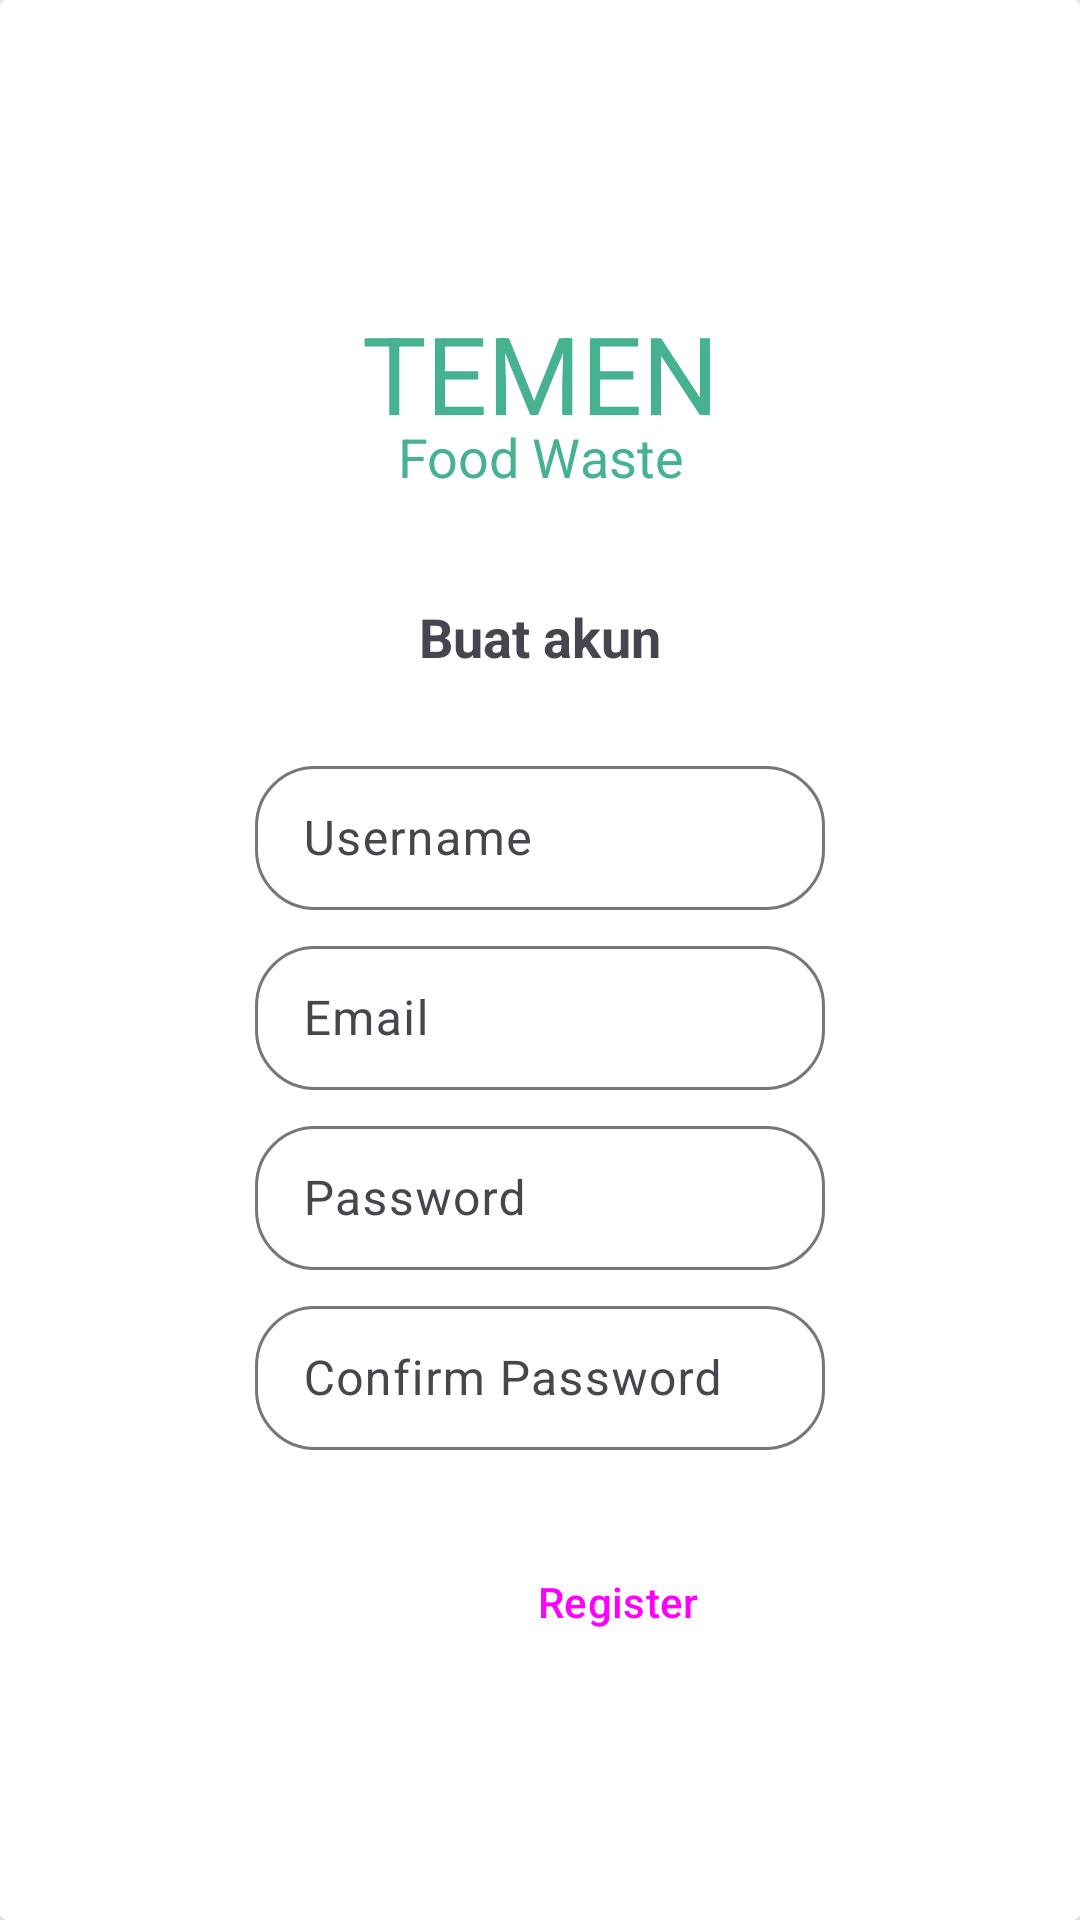

Produce the Android XML layout that renders to this screen, including the resource entries it uses.
<!-- AndroidManifest.xml: application theme Theme.TEMENFood_Waste -->
<!-- res/layout/activity_main.xml -->
<?xml version="1.0" encoding="utf-8"?>
<RelativeLayout xmlns:android="http://schemas.android.com/apk/res/android"
    xmlns:app="http://schemas.android.com/apk/res-auto"
    xmlns:tools="http://schemas.android.com/tools"
    android:layout_width="match_parent"
    android:layout_height="match_parent"
    tools:context=".MainActivity">


    <androidx.cardview.widget.CardView
        android:layout_width="match_parent"
        android:layout_height="match_parent">

        <TextView
            android:id="@+id/textView"
            android:layout_width="match_parent"
            android:layout_height="wrap_content"
            android:layout_marginStart="85dp"
            android:layout_marginTop="100dp"
            android:layout_marginEnd="85dp"
            android:layout_marginBottom="90dp"
            android:text="TEMEN"
            android:textColor="#47B292"
            android:textAlignment="center"
            android:textSize="36dp" />

        <TextView
            android:id="@+id/textView1"
            android:layout_width="match_parent"
            android:layout_height="wrap_content"
            android:layout_marginStart="85dp"
            android:layout_marginTop="140dp"
            android:layout_marginEnd="85dp"
            android:layout_marginBottom="90dp"
            android:text="Food Waste"
            android:textColor="#47B292"
            android:textAlignment="center"
            android:textSize="18dp" />

        <TextView
            android:id="@+id/textView2"
            android:layout_width="match_parent"
            android:layout_height="wrap_content"
            android:layout_marginStart="85dp"
            android:layout_marginTop="200dp"
            android:layout_marginEnd="85dp"
            android:layout_marginBottom="90dp"
            android:textAlignment="center"
            android:textStyle="bold"
            android:textSize="18sp"
            android:text="Buat akun" />

        <com.google.android.material.textfield.TextInputLayout
            android:layout_width="match_parent"
            android:layout_height="wrap_content"
            android:layout_marginStart="85dp"
            android:layout_marginTop="250dp"
            android:layout_marginEnd="85dp"
            android:layout_marginBottom="90dp"
            app:boxCornerRadiusTopStart="20dp"
            app:boxCornerRadiusTopEnd="20dp"
            app:boxCornerRadiusBottomStart="20dp"
            app:boxCornerRadiusBottomEnd="20dp"
            >

            <com.google.android.material.textfield.TextInputEditText
                android:id="@+id/username"
                android:layout_width="match_parent"
                android:layout_height="48dp"
                android:hint="Username"
                android:textAlignment="textStart" />
        </com.google.android.material.textfield.TextInputLayout>

        <com.google.android.material.textfield.TextInputLayout
            android:layout_width="match_parent"
            android:layout_height="wrap_content"
            android:layout_marginStart="85dp"
            android:layout_marginTop="310dp"
            android:layout_marginEnd="85dp"
            android:layout_marginBottom="90dp"
            app:boxCornerRadiusTopStart="20dp"
            app:boxCornerRadiusTopEnd="20dp"
            app:boxCornerRadiusBottomStart="20dp"
            app:boxCornerRadiusBottomEnd="20dp"
            >

            <com.google.android.material.textfield.TextInputEditText
                android:id="@+id/email"
                android:layout_width="match_parent"
                android:layout_height="48dp"
                android:hint="Email" />
        </com.google.android.material.textfield.TextInputLayout>

        <com.google.android.material.textfield.TextInputLayout
            android:layout_width="match_parent"
            android:layout_height="wrap_content"
            android:layout_marginStart="85dp"
            android:layout_marginTop="370dp"
            android:layout_marginEnd="85dp"
            android:layout_marginBottom="90dp"
            app:boxCornerRadiusTopStart="20dp"
            app:boxCornerRadiusTopEnd="20dp"
            app:boxCornerRadiusBottomStart="20dp"
            app:boxCornerRadiusBottomEnd="20dp">

            <com.google.android.material.textfield.TextInputEditText
                android:layout_width="match_parent"
                android:layout_height="48dp"
                android:hint="Password" />
        </com.google.android.material.textfield.TextInputLayout>

        <com.google.android.material.textfield.TextInputLayout
            android:layout_width="match_parent"
            android:layout_height="wrap_content"
            android:layout_marginStart="85dp"
            android:layout_marginTop="430dp"
            android:layout_marginEnd="85dp"
            android:layout_marginBottom="80dp"
            app:boxCornerRadiusTopStart="20dp"
            app:boxCornerRadiusTopEnd="20dp"
            app:boxCornerRadiusBottomStart="20dp"
            app:boxCornerRadiusBottomEnd="20dp">

            <com.google.android.material.textfield.TextInputEditText
                android:id="@+id/password"
                android:layout_width="match_parent"
                android:layout_height="48dp"
                android:hint="Confirm Password" />
        </com.google.android.material.textfield.TextInputLayout>

        <Button
            android:id="@+id/buttonRegister"
            style="@style/Widget.Material3.Button"
            android:layout_width="242dp"
            android:layout_height="wrap_content"
            android:layout_marginStart="85dp"
            android:layout_marginTop="510dp"
            android:layout_marginEnd="85dp"
            android:layout_marginBottom="0dp"
            android:backgroundTint="#4EB193"
            android:text="Register" />

        <ImageButton
            android:id="@+id/buttonBackLogin"
            android:layout_width="wrap_content"
            android:layout_height="wrap_content"
            android:layout_marginStart="170dp"
            android:layout_marginTop="590dp"
            android:layout_marginEnd="100dp"
            android:layout_marginBottom="0dp"
            android:backgroundTint="@color/material_on_primary_disabled"
            android:src="@drawable/arrow_ls"

            />

    </androidx.cardview.widget.CardView>
</RelativeLayout>
<!-- resources referenced by this layout -->
<resources>
  <style name="Theme.TEMENFood_Waste" parent="Base.Theme.TEMENFood_Waste" />
  <style name="Base.Theme.TEMENFood_Waste" parent="Theme.Material3.DayNight.NoActionBar">
          
          
      </style>
</resources>
